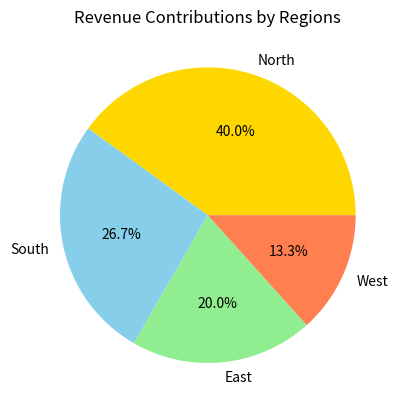

Python code for this plot:
import matplotlib.pyplot as  plt
# %1.1f means for 45.5 or 54.5
# if we want to display percentage symbol also then we use %%1f
# plt.pie(values,labels=label_list,color=color_list,autopct="%1.1f%%")
regions=['North','South','East','West']
revenue=[3000,2000,1500,1000]
plt.pie(revenue,labels=regions,autopct='%1.1f%%',colors=['gold','skyblue','lightgreen','coral'])
plt.title("Revenue Contributions by Regions")
plt.show()
